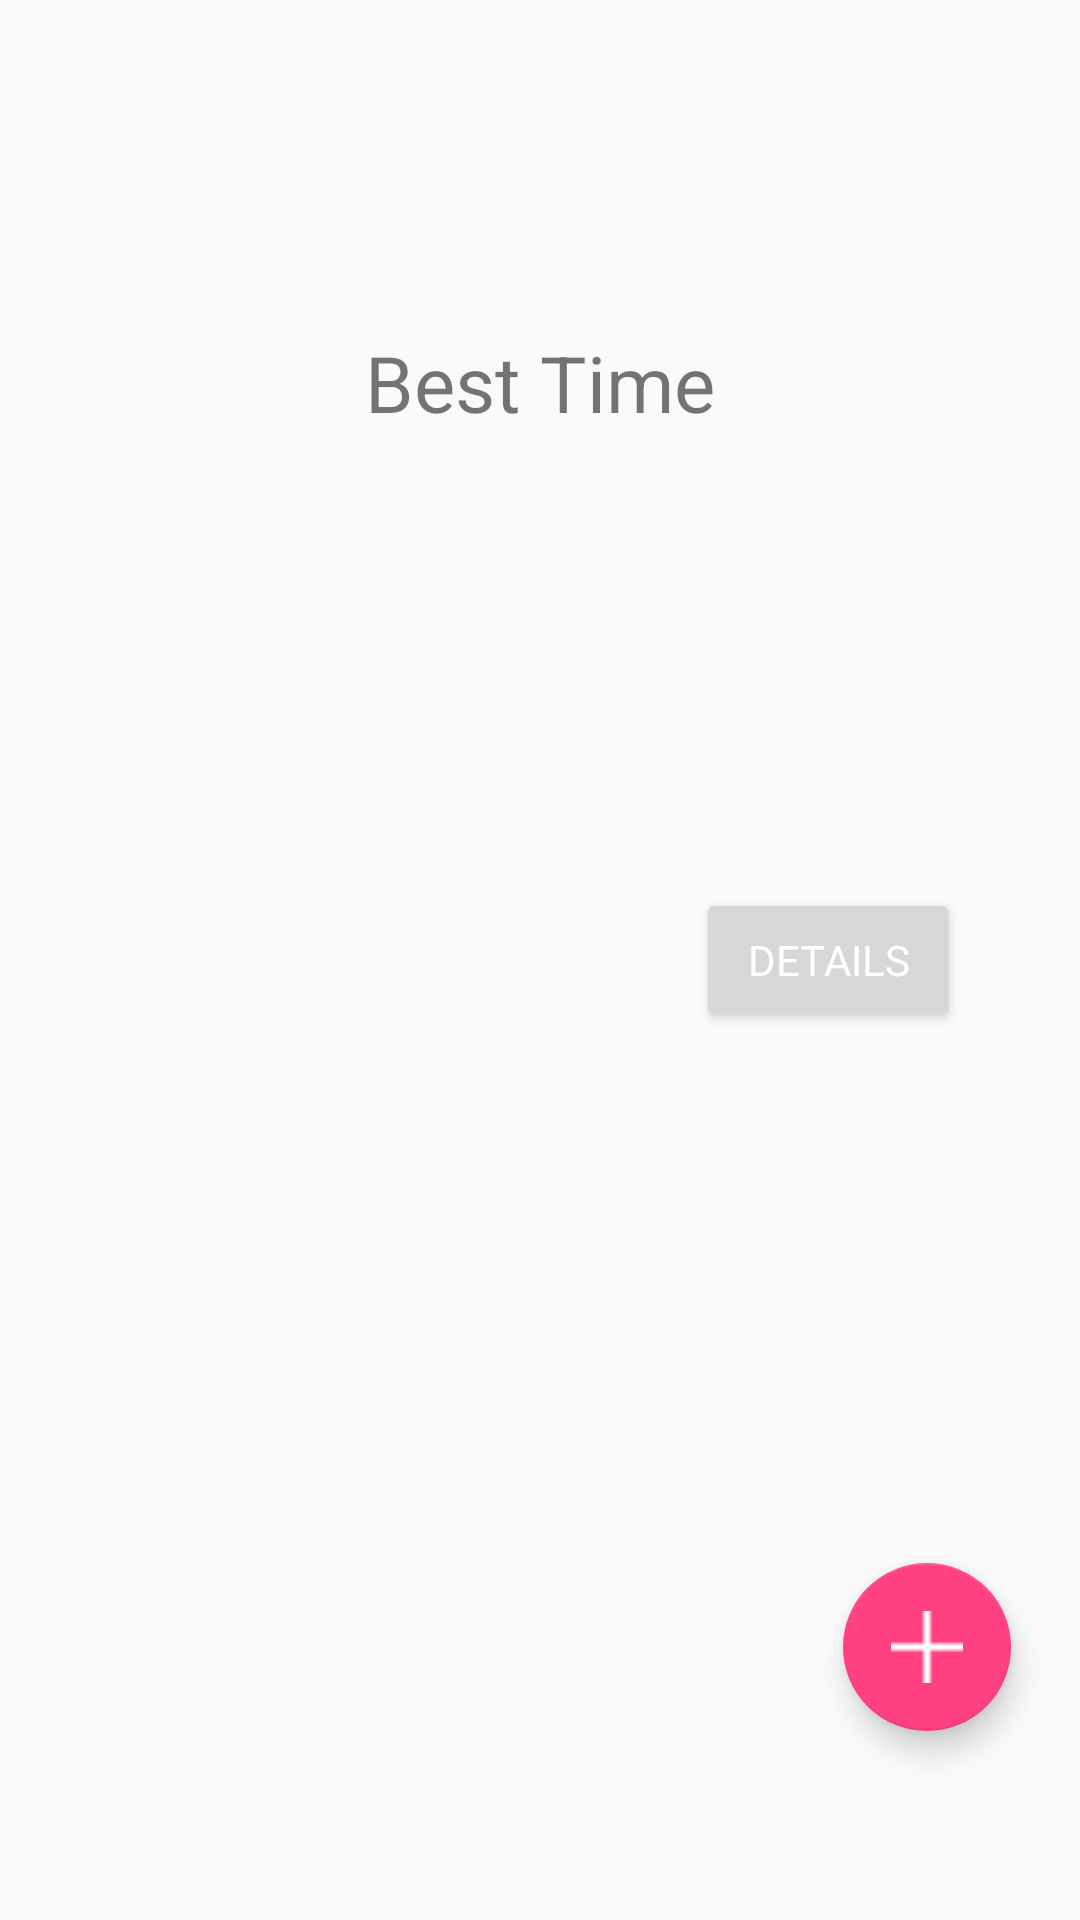

Write the Android layout XML for this screen, with the resource values it uses.
<!-- AndroidManifest.xml: application theme AppTheme -->
<!-- res/layout/fragment_main.xml -->
<?xml version="1.0" encoding="utf-8"?>
<RelativeLayout xmlns:android="http://schemas.android.com/apk/res/android"
    android:layout_width="match_parent"
    android:layout_height="match_parent">

    <TextView
        android:id="@+id/tv_best_time"
        android:layout_width="wrap_content"
        android:layout_height="wrap_content"
        android:layout_alignParentTop="true"
        android:gravity="center"
        android:layout_centerHorizontal="true"
        android:layout_marginTop="110dp"
        android:text="@string/best_time"
        android:textSize="26sp" />

    <Button
        android:id="@+id/button_details"
        android:layout_width="wrap_content"
        android:layout_height="wrap_content"
        android:fontFamily="sans-serif"
        android:text="@string/details"
        android:textColor="@color/colorWhite"
        android:layout_alignParentRight="true"
        android:layout_alignParentEnd="true"
        android:layout_marginRight="40dp"
        android:layout_marginEnd="40dp"
        android:layout_centerVertical="true" />


    <android.support.design.widget.FloatingActionButton
        android:id="@+id/fab_add"
        android:src="@drawable/add_button"
        android:layout_height="wrap_content"
        android:layout_width="wrap_content"
        android:layout_alignParentBottom="true"
        android:layout_alignParentEnd="true"
        android:layout_alignParentRight="true"
        android:layout_marginBottom="63dp"
        android:layout_marginEnd="23dp"
        android:layout_marginRight="23dp" />

    <android.support.design.widget.FloatingActionButton
        android:id="@+id/fab_cancel"
        android:visibility="invisible"
        android:src="@drawable/delete_button"
        android:layout_width="wrap_content"
        android:layout_height="wrap_content"
        android:layout_alignParentBottom="true"
        android:layout_alignParentEnd="true"
        android:layout_alignParentRight="true"
        android:layout_marginBottom="63dp"
        android:layout_marginEnd="23dp"
        android:layout_marginRight="23dp" />

    <ImageView
        android:id="@+id/iv_clouds"
        android:layout_width="60dp"
        android:layout_height="60dp"
        android:layout_centerVertical="true"
        android:layout_toLeftOf="@+id/tv_temp"
        android:layout_toStartOf="@+id/tv_temp"
        android:layout_marginRight="20dp"
        android:layout_marginEnd="20dp"
        android:contentDescription="@string/cloudiness" />

    <TextView
        android:id="@+id/tv_temp"
        android:layout_width="wrap_content"
        android:layout_height="wrap_content"
        android:textSize="20sp"
        android:layout_centerVertical="true"
        android:layout_toLeftOf="@+id/button_details"
        android:layout_toStartOf="@+id/button_details"
        android:layout_marginRight="40dp"
        android:layout_marginEnd="40dp"/>

</RelativeLayout>
<!-- resources referenced by this layout -->
<resources>
  <color name="colorWhite">#ffffff</color>
  <!-- drawable add_button: png bitmap (drawable, 377 bytes) -->
  <!-- drawable delete_button: png bitmap (drawable, 506 bytes) -->
  <string name="best_time">Best Time</string>
  <string name="cloudiness">Cloudiness</string>
  <string name="details">Details</string>
  <style name="AppTheme" parent="Theme.AppCompat.Light.NoActionBar">
          <item name="colorPrimary">@color/colorGreen</item>
          <item name="colorPrimaryDark">@color/colorPrimaryDark</item>
          <item name="colorAccent">@color/colorAccent</item>
      </style>
  <color name="colorGreen">#009900</color>
  <color name="colorPrimaryDark">#303F9F</color>
  <color name="colorAccent">#FF4081</color>
</resources>
